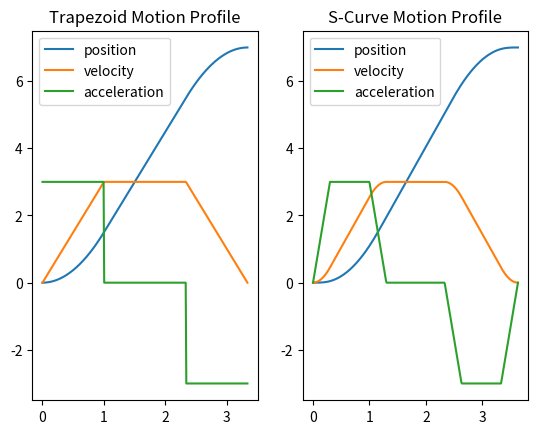

Generate this figure with matplotlib:
""" [redacted]
"""
import numpy as np
import matplotlib.pyplot as plt
from typing import List

def pos_real_root(x):
    rs = np.roots(x)
    for r in rs:
        if r.imag==0 and r>=0:
            return r.real

class MotionProfile2:
    """Trapezoid trajectory, limit acceleration
    """
    def __init__(self, x_peak: np.ndarray):
        self.order = 2

        assert len(x_peak) == 3, f"{x_peak} is not valid [position, velocity, acceleration]"
        T = np.zeros(self.order+1)
        T[2] = pos_real_root([x_peak[2], T[1]*x_peak[2], -x_peak[0]])
        x_max = T[2]*x_peak[2]
        if T[2]*x_peak[2] > x_peak[1]:
            T[2] = pos_real_root([x_peak[2], -x_peak[1]])
        else:
            x_peak[1] = x_max
        T[1] = pos_real_root([T[2]*x_peak[2], T[2]**2*x_peak[2]-x_peak[0]])
        self.T = T
        self.x_peak = x_peak

    def get_T(self): return self.T[1] + 2*self.T[2]
    def get_pva(self, t: float) -> np.ndarray:
        """Given

        Args:
            t (float): _description_

        Returns:
            np.ndarray: [p,v,a]
        """
        p = 0
        v = 0
        a = 0
        if self.T[0] <= t <= self.T[2]:
            p = (t-(self.T[0]))**2*self.x_peak[2]/2
            v = (t-(self.T[0]))*self.x_peak[2]
            a = self.x_peak[2]
        elif self.T[2] <= t  <= self.T[1] + self.T[2]:
            p = (t-(self.T[2]))*self.x_peak[1] + self.T[2]**2*self.x_peak[2]/2
            v = self.x_peak[1]
            a = 0
        elif self.T[1] + self.T[2] <= t <= self.T[1] + 2*self.T[2]:
            p = -(t-(self.T[1]+self.T[2]))**2*self.x_peak[2]/2 + (t-(self.T[1]+self.T[2]))*self.T[2]*self.x_peak[2]+self.T[1]*self.x_peak[1]+self.T[2]**2*self.x_peak[2]/2
            v = -(t-(self.T[1]+self.T[2]))*self.x_peak[2] + self.T[2]*self.x_peak[2]
            a = -self.x_peak[2]
        else:
            p = self.x_peak[0]
            v = 0
            a = 0
        return np.array([p,v,a])


class MotionProfile3:
    """S-curve trajectory, limit jerk
    """
    def __init__(self, x_peak) -> None:
        self.order = 3

        assert len(x_peak) == 4, f"{x_peak} is not valid [position, velocity, acceleration, jerk]"
        T = np.zeros(self.order+1)
        T[3] = pos_real_root([2*x_peak[3], T[1]*x_peak[3]+3*T[2]*x_peak[3], T[1]*T[2]*x_peak[3] + T[2]**2*x_peak[3], -x_peak[0]])

        x_max = (2*T[2] + 2*T[3])*T[3]*x_peak[3]/2
        if x_max > x_peak[1]:
            T[3] = pos_real_root([x_peak[3], T[2]*x_peak[3], -x_peak[1]])
        else:
            x_peak[1] = x_max

        x_max = T[3]*x_peak[3]
        if x_max > x_peak[2]:
            T[3] = pos_real_root([x_peak[3], -x_peak[2]])
        else:
            x_peak[2] = x_max
        
        T[2] = pos_real_root([T[3]*x_peak[3], T[1]*T[3]*x_peak[3] + 3*T[3]**2*x_peak[3], T[1]*T[3]**2*x_peak[3] + 2*T[3]**3*x_peak[3] - x_peak[0]])
        x_max = (2*T[2] + 2*T[3])*T[3]*x_peak[3]/2
        if (x_max > x_peak[1]):
            T[2] = pos_real_root([T[3]*x_peak[3], T[3]**2*x_peak[3] - x_peak[1]])
        else:
            x_peak[1] = x_max

        T[1] = pos_real_root([T[2]*T[3]*x_peak[3] + T[3]**2*x_peak[3], T[2]**2*T[3]*x_peak[3] + 3*T[2]*T[3]**2*x_peak[3] + 2*T[3]**3*x_peak[3] - x_peak[0]])
        self.T = T
        self.x_peak = x_peak

    def get_T(self): return self.T[1] + 2*self.T[2] + 4*self.T[3]

    def get_pva(self, t: float) -> np.ndarray:
        p = 0
        v = 0
        a = 0
        if self.T[0] <=  t <= self.T[3]:
            p = (t-self.T[0])**3*self.x_peak[3]/6
            v = (t-self.T[0])**2*self.x_peak[3]/2
            a = (t-self.T[0])*self.x_peak[3]
        elif self.T[3] <= t <= self.T[2] + self.T[3]:
            p = (t-self.T[3])**2*self.x_peak[2]/2 + (t-self.T[3])*self.T[3]**2*self.x_peak[3]/2 + self.T[3]**3*self.x_peak[3]/6
            v = (t-self.T[3])*self.x_peak[2] + self.T[3]**2*self.x_peak[3]/2
            a = self.x_peak[2]
        elif self.T[2] + self.T[3] <= t <= self.T[2] + 2*self.T[3]:
            p = -(t-(self.T[2] + self.T[3]))**3*self.x_peak[3]/6 + (t-(self.T[2] + self.T[3]))**2*self.T[3]*self.x_peak[3]/2 + (t-(self.T[2] + self.T[3]))*(self.T[2]*self.x_peak[2] + self.T[3]**2*self.x_peak[3]/2) + self.T[2]**2*self.x_peak[2]/2 + self.T[2]*self.T[3]**2*self.x_peak[3]/2 + self.T[3]**3*self.x_peak[3]/6
            v = -(t-(self.T[2] + self.T[3]))**2*self.x_peak[3]/2 + (t-(self.T[2] + self.T[3]))*self.T[3]*self.x_peak[3] + (self.T[2]*self.x_peak[2] + self.T[3]**2*self.x_peak[3]/2)
            a = -(t-(self.T[2] + self.T[3]))*self.x_peak[3] + self.T[3]*self.x_peak[3]
        elif self.T[2] + 2*self.T[3] <= t <= self.T[1] + self.T[2] + 2*self.T[3]:
            p = (t-(self.T[2] + 2*self.T[3]))*self.x_peak[1] + (self.T[2]*self.x_peak[2] + self.T[3]**2*self.x_peak[3]/2)*self.T[3] + self.T[2]**2*self.x_peak[2]/2 + self.T[2]*self.T[3]**2*self.x_peak[3]/2 + self.T[3]**3*self.x_peak[3]/2
            v = self.x_peak[1]
            a = 0
        elif self.T[1] + self.T[2] + 2*self.T[3] <= t <= self.T[1] + self.T[2] + 3*self.T[3]:
            p = -(t-(self.T[1] + self.T[2] + 2*self.T[3]))**3*self.x_peak[3]/6 + (t-(self.T[1] + self.T[2] + 2*self.T[3]))*(self.T[2]*self.x_peak[2] + self.T[3]**2*self.x_peak[3]) + (self.T[2]*self.x_peak[2] + self.T[3]**2*self.x_peak[3]/2)*self.T[3] + self.T[1]*self.x_peak[1] + self.T[2]**2*self.x_peak[2]/2 + self.T[2]*self.T[3]**2*self.x_peak[3]/2 + self.T[3]**3*self.x_peak[3]/2
            v = -(t-(self.T[1] + self.T[2] + 2*self.T[3]))**2*self.x_peak[3]/2 + (self.T[2]*self.x_peak[2] + self.T[3]**2*self.x_peak[3])
            a = -(t-(self.T[1] + self.T[2] + 2*self.T[3]))*self.x_peak[3]
        elif self.T[1] + self.T[2] + 3*self.T[3] <= t <= self.T[1] + 2*self.T[2] + 3*self.T[3]:
            p = -(t-(self.T[1] + self.T[2] + 3*self.T[3]))**2*self.x_peak[2]/2 + (t-(self.T[1] + self.T[2] + 3*self.T[3]))*(self.T[2]*self.x_peak[2] + self.T[3]**2*self.x_peak[3]/2) + (self.T[2]*self.x_peak[2] + self.T[3]**2*self.x_peak[3]/2)*self.T[3] + (self.T[2]*self.x_peak[2] + self.T[3]**2*self.x_peak[3])*self.T[3] + self.T[1]*self.x_peak[1] + self.T[2]**2*self.x_peak[2]/2 + self.T[2]*self.T[3]**2*self.x_peak[3]/2 + self.T[3]**3*self.x_peak[3]/3
            v = -(t-(self.T[1] + self.T[2] + 3*self.T[3]))*self.x_peak[2] + (self.T[2]*self.x_peak[2] + self.T[3]**2*self.x_peak[3]/2)
            a = -self.x_peak[2]
        elif self.T[1] + 2*self.T[2] + 3*self.T[3] <= t <= self.T[1] + 2*self.T[2] + 4*self.T[3]:
            p = (t-(self.T[1] + 2*self.T[2] + 3*self.T[3]))**3*self.x_peak[3]/6 - (t-(self.T[1] + 2*self.T[2] + 3*self.T[3]))**2*self.T[3]*self.x_peak[3]/2 + (t-(self.T[1] + 2*self.T[2] + 3*self.T[3]))*self.T[3]**2*self.x_peak[3]/2 + (self.T[2]*self.x_peak[2] + self.T[3]**2*self.x_peak[3]/2)*self.T[2] + (self.T[2]*self.x_peak[2] + self.T[3]**2*self.x_peak[3]/2)*self.T[3] + (self.T[2]*self.x_peak[2] + self.T[3]**2*self.x_peak[3])*self.T[3] + self.T[1]*self.x_peak[1] + self.T[2]*self.T[3]**2*self.x_peak[3]/2 + self.T[3]**3*self.x_peak[3]/3
            v = (t-(self.T[1] + 2*self.T[2] + 3*self.T[3]))**2*self.x_peak[3]/2 - (t-(self.T[1] + 2*self.T[2] + 3*self.T[3]))*self.T[3]*self.x_peak[3] + self.T[3]**2*self.x_peak[3]/2
            a = (t-(self.T[1] + 2*self.T[2] + 3*self.T[3]))*self.x_peak[3] - self.T[3]*self.x_peak[3]
        else:
            p = self.x_peak[0]
            v = 0
            a = 0
        return np.array([p,v,a])


def main():
    plt.subplot(1,2,1)
    traj2 = MotionProfile2([7.0, 3.0, 3.0])
    pos = []
    vel = []
    acc = []
    ts = np.linspace(0, traj2.get_T(), int(traj2.get_T()//0.01))
    for t in ts:
        pva = traj2.get_pva(t)
        pos.append(pva[0])
        vel.append(pva[1])
        acc.append(pva[2])
    plt.plot(ts, pos, label="position")
    plt.plot(ts, vel, label="velocity")
    plt.plot(ts, acc, label="acceleration")
    plt.legend()
    plt.title("Trapezoid Motion Profile")


    plt.subplot(1,2,2)
    traj3 = MotionProfile3([7.0, 3.0, 3.0, 10.0])
    pos = []
    vel = []
    acc = []
    ts = np.linspace(0, traj3.get_T(), int(traj3.get_T()//0.01))
    for t in ts:
        pva = traj3.get_pva(t)
        pos.append(pva[0])
        vel.append(pva[1])
        acc.append(pva[2])
    plt.plot(ts, pos, label="position")
    plt.plot(ts, vel, label="velocity")
    plt.plot(ts, acc, label="acceleration")
    plt.legend()
    plt.title("S-Curve Motion Profile")
    plt.show()



if __name__ == "__main__":
    main()